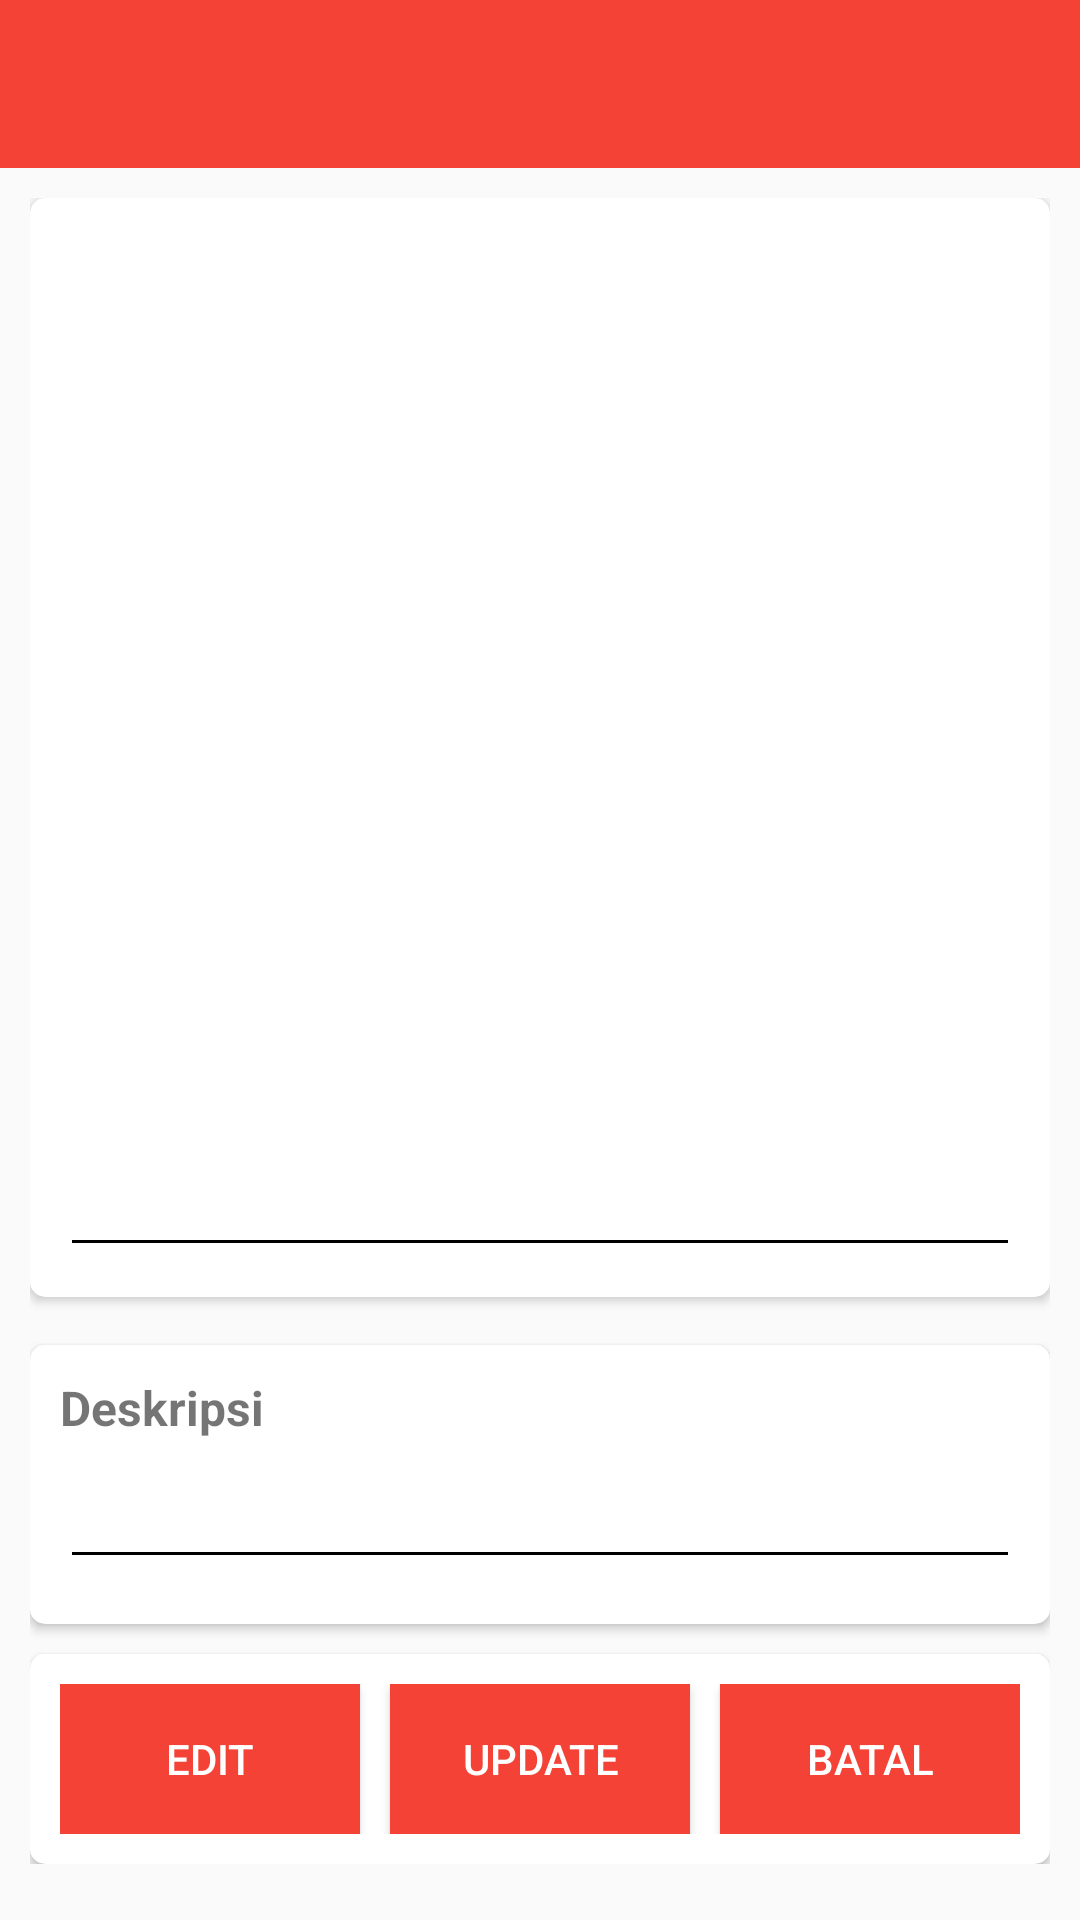

Produce the Android XML layout that renders to this screen, including the resource entries it uses.
<!-- AndroidManifest.xml: application theme AppTheme -->
<!-- res/layout/activity_detail_promo.xml -->
<?xml version="1.0" encoding="utf-8"?>
<RelativeLayout xmlns:android="http://schemas.android.com/apk/res/android"
    xmlns:tools="http://schemas.android.com/tools"
    android:layout_width="match_parent"
    android:layout_height="match_parent"
    xmlns:app="http://schemas.android.com/apk/res-auto"
    xmlns:card_view="http://schemas.android.com/apk/res-auto"
    tools:context="wad.wan.murahamatdistro.DetailPromoActivity"
    android:background="@color/viewBg">
    
        
        
        
        
        <android.support.v7.widget.Toolbar
            android:id="@+id/toolbar"
            android:layout_width="match_parent"
            android:layout_height="?attr/actionBarSize"
            android:background="?attr/colorPrimary"
            app:popupTheme="@style/AppTheme.PopupOverlay" />

    
    <ScrollView
        android:layout_below="@+id/toolbar"
        android:layout_width="match_parent"
        android:layout_height="wrap_content">
        <LinearLayout
            android:padding="10dp"
            android:orientation="vertical"
            android:layout_width="match_parent"
            android:layout_height="wrap_content">
            <android.support.v7.widget.CardView
                android:layout_width="match_parent"
                android:layout_height="wrap_content"
                android:layout_marginBottom="16dp"
                android:elevation="3dp"
                android:layout_gravity="center"
                card_view:cardCornerRadius="5dp">
                <LinearLayout
                    android:orientation="vertical"
                    android:padding="10dp"
                    android:layout_width="match_parent"
                    android:layout_height="wrap_content">
                    <EditText
                        android:id="@+id/text_id"
                        android:visibility="gone"
                        android:layout_width="match_parent"
                        android:layout_height="wrap_content" />
                    <ImageView
                        android:id="@+id/thumbnail"
                        android:layout_width="match_parent"
                        android:layout_height="300dp"
                        android:layout_gravity="center"
                        android:layout_marginBottom="5dp"
                        android:scaleType="fitXY"/>
                    <EditText
                        android:id="@+id/text_namabrg"
                        android:layout_width="match_parent"
                        android:layout_height="wrap_content"/>
                </LinearLayout>
            </android.support.v7.widget.CardView>

            <android.support.v7.widget.CardView
                android:layout_width="match_parent"
                android:layout_height="wrap_content"
                android:layout_marginBottom="10dp"
                android:elevation="3dp"
                android:layout_gravity="center"
                card_view:cardCornerRadius="5dp">
                <RelativeLayout
                    android:layout_width="match_parent"
                    android:layout_height="wrap_content"
                    android:padding="10dp">
                    <TextView
                        android:id="@+id/deskripsi"
                        android:textStyle="bold"
                        android:layout_marginBottom="5dp"
                        android:layout_width="wrap_content"
                        android:layout_height="wrap_content"
                        android:textSize="16sp"
                        android:text="Deskripsi"/>
                    <EditText
                        android:layout_below="@+id/deskripsi"
                        android:id="@+id/text_deskripsi"
                        android:layout_width="match_parent"
                        android:layout_height="wrap_content"
                        android:layout_marginBottom="5dp"/>
                </RelativeLayout>
            </android.support.v7.widget.CardView>

            <android.support.v7.widget.CardView
                android:layout_width="match_parent"
                android:layout_height="wrap_content"
                android:elevation="3dp"
                android:layout_gravity="center"
                card_view:cardCornerRadius="5dp">
                <RelativeLayout
                    android:padding="10dp"
                    android:layout_width="wrap_content"
                    android:layout_height="wrap_content"
                    android:layout_gravity="center">
                    <Button
                        android:id="@+id/btn_edit"
                        android:layout_width="100dp"
                        android:layout_height="50dp"
                        android:text="EDIT"
                        android:layout_marginRight="10dp"
                        android:textColor="#fff"
                        android:background="@color/colorPrimary"/>
                    <Button
                        android:id="@+id/btn_update"
                        android:layout_toRightOf="@+id/btn_edit"
                        android:layout_width="100dp"
                        android:layout_height="50dp"
                        android:layout_marginRight="10dp"
                        android:text="Update"
                        android:textColor="#fff"
                        android:background="@color/colorPrimary"/>
                    <Button
                        android:id="@+id/btn_batal"
                        android:layout_toRightOf="@+id/btn_update"
                        android:layout_width="100dp"
                        android:layout_height="50dp"
                        android:text="Batal"
                        android:textColor="#fff"
                        android:background="@color/colorPrimary"/>
                </RelativeLayout>
            </android.support.v7.widget.CardView>
        </LinearLayout>
    </ScrollView>

</RelativeLayout>
<!-- resources referenced by this layout -->
<resources>
  <color name="colorPrimary">#F44336</color>
  <style name="AppTheme.AppBarOverlay" parent="ThemeOverlay.AppCompat.Dark.ActionBar" />
  <style name="AppTheme.PopupOverlay" parent="ThemeOverlay.AppCompat.Light" />
  <style name="AppTheme" parent="Theme.AppCompat.Light.NoActionBar">
          
          <item name="colorPrimary">@color/colorPrimary</item>
          <item name="colorPrimaryDark">@color/colorPrimaryDark</item>
          <item name="colorAccent">@color/colorAccent</item>
          <item name="colorControlNormal">@color/colorControlNormal</item>
      </style>
  <color name="colorPrimaryDark">#D32F2F</color>
  <color name="colorAccent">#FF9800</color>
</resources>
